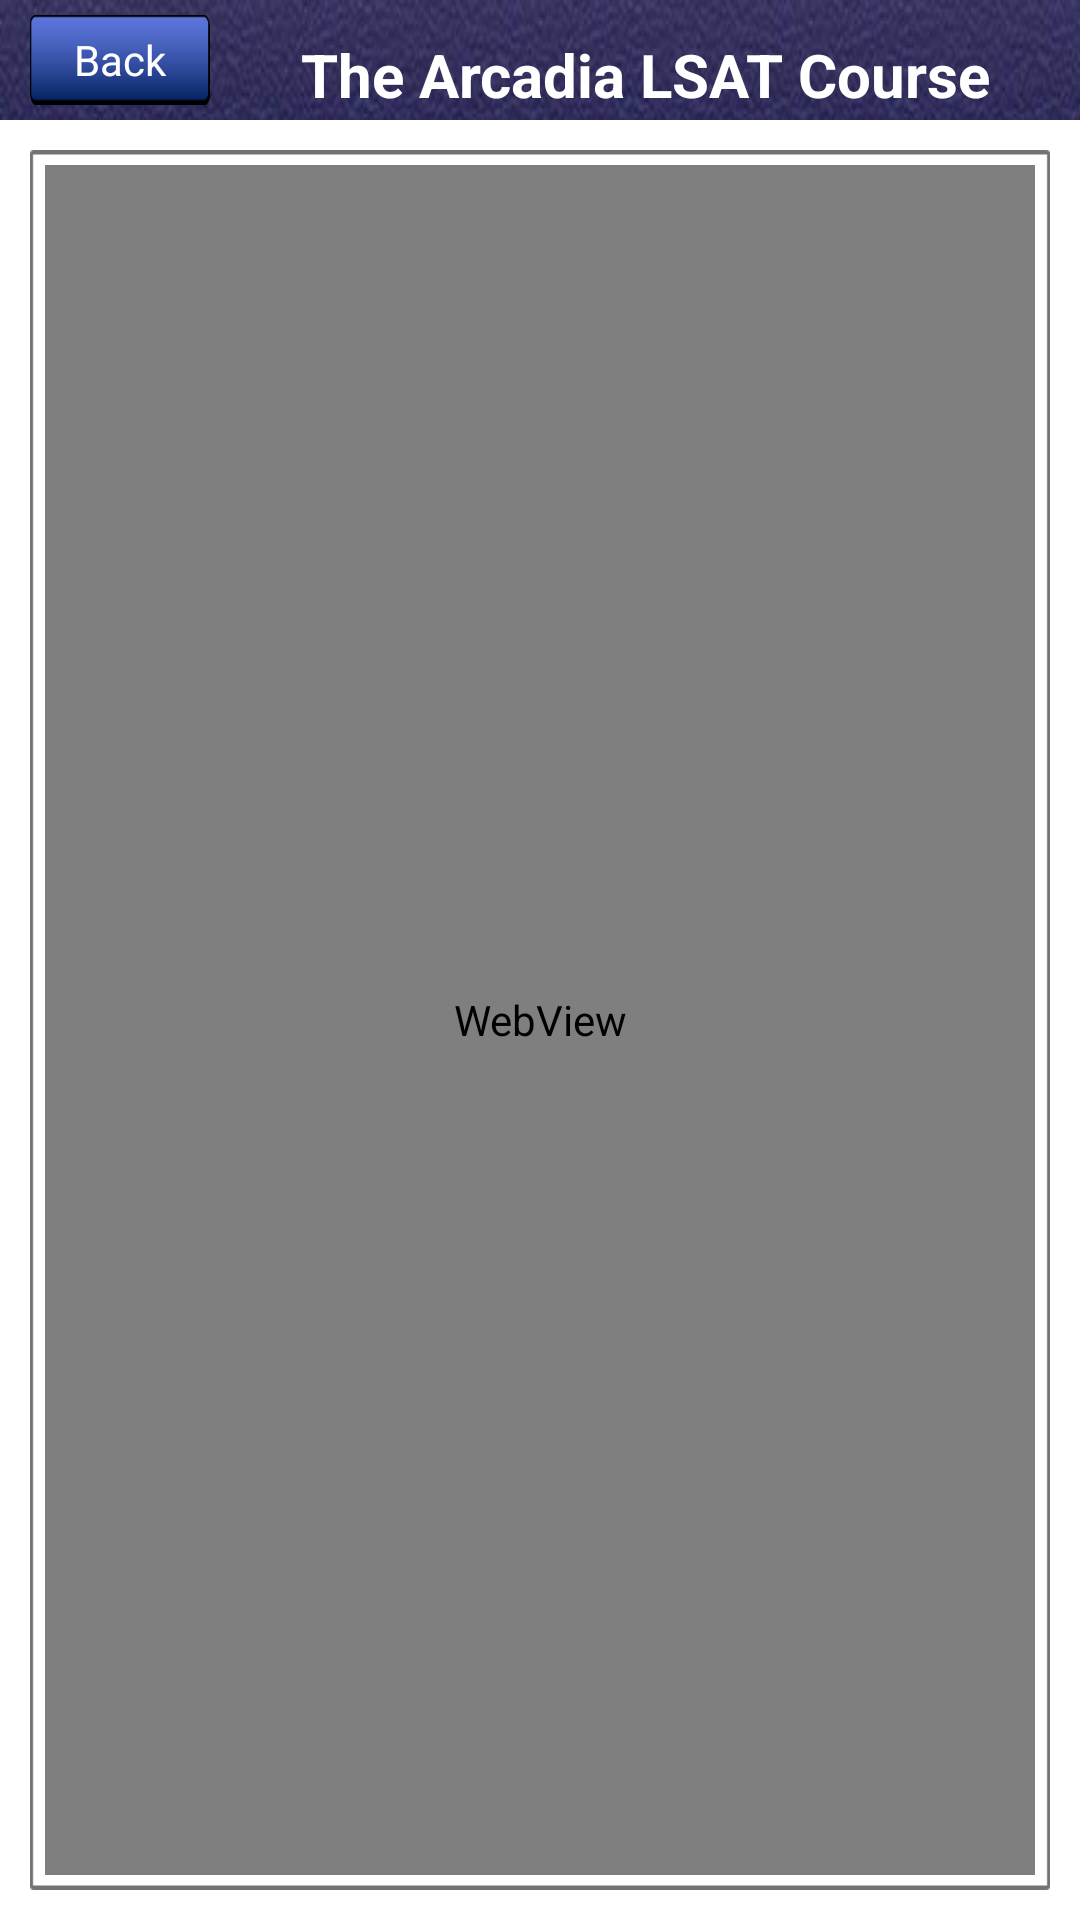

Android layout source for this screen:
<!-- AndroidManifest.xml: application theme android:Theme.Light.NoTitleBar.Fullscreen -->
<!-- res/layout/course_info.xml -->
<?xml version="1.0" encoding="utf-8"?>

<LinearLayout xmlns:android="http://schemas.android.com/apk/res/android"
    android:layout_width="match_parent"
    android:layout_height="match_parent"
    android:orientation="vertical" >

    

    <LinearLayout
        android:layout_width="fill_parent"
        android:layout_height="@dimen/app_head_height"
        android:background="@drawable/top_bar"
        android:gravity="center_vertical"
        android:orientation="horizontal" >

        <Button
            android:id="@+id/btnBack"
            android:layout_width="@dimen/button_normal_width"
            android:layout_height="@dimen/button_normal_height"
            android:background="@drawable/bttn_no_txt"
            android:text="Back"
            android:layout_alignParentLeft="true"
            android:layout_marginLeft="@dimen/button_margin_left"
            android:gravity="center"
            android:textColor="@android:color/white" />
        
       <TextView
       		android:id="@+id/txtTitle"
        	android:layout_width="fill_parent"
        	android:layout_height="wrap_content"
        	android:layout_gravity="center"
        	android:layout_marginTop="5dp"
        	android:gravity="center"
       	 	android:text="The Arcadia LSAT Course"
        	android:textStyle="bold"
        	android:textSize="20dp"
        	android:textColor="@android:color/white" >
    </TextView>
        
    </LinearLayout>

    
            <LinearLayout
            android:id="@+id/border"
            android:layout_width="fill_parent"
            android:layout_height="fill_parent"
            android:layout_below="@+id/packageName"
            android:layout_margin="10dp"
            android:background="@drawable/problem_set_bg"
            android:padding="5dp" >

            <WebView
                android:id="@+id/webview"
                android:layout_width="fill_parent"
                android:layout_height="fill_parent" />
        </LinearLayout>

</LinearLayout>
<!-- resources referenced by this layout -->
<resources>
  <dimen name="app_head_height">50dp</dimen>
  <dimen name="button_margin_left">10dp</dimen>
  <dimen name="button_normal_height">40dp</dimen>
  <dimen name="button_normal_width">90dp</dimen>
  <!-- drawable bttn_no_txt: png bitmap (drawable-mdpi, 1119 bytes) -->
  <!-- drawable top_bar: jpg bitmap (drawable-xhdpi, 7910 bytes) -->
</resources>
